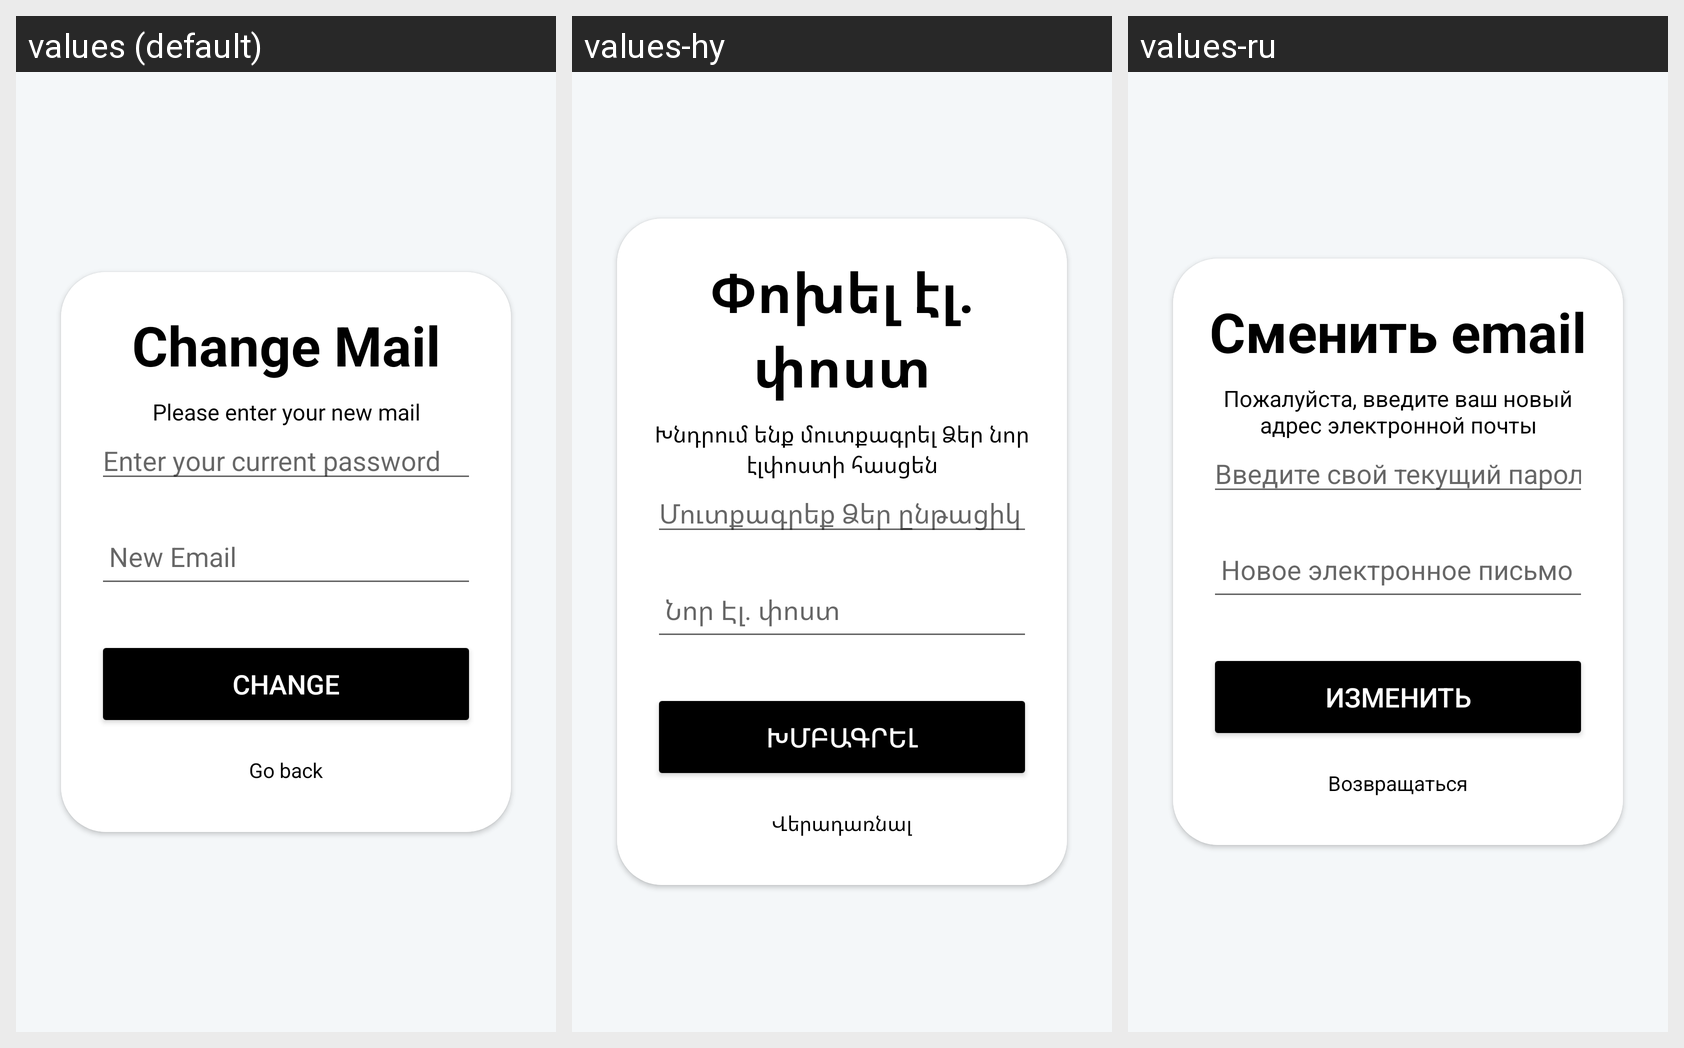

Here is an Android app screen in its default locale and in the app's own translations. Write out the translated-string differences for the strings that appear on this screen.
Android screen res/layout/activity_change_mail.xml rendered under 3 locales, left to right: values (default), values-hy, values-ru. Device: Nexus 5 (rendered at 1080×1920; each locale shown at half size, 540×960, under a caption strip naming it); theme Theme.Buy4all4.
Strings drawn on this screen, with the default value and each locale's value (text and hints the layout hard-codes, and strings that could not be matched under every locale, appear in the picture but are not listed):

change_mail
  values: Change Mail
  values-hy: Փոխել էլ. փոստ
  values-ru: Сменить email

please_enter_your_new_mail
  values: Please enter your new mail
  values-hy: Խնդրում ենք մուտքագրել Ձեր նոր էլփոստի հասցեն
  values-ru: Пожалуйста, введите ваш новый адрес электронной почты

enter_your_current_password
  values: Enter your current password
  values-hy: Մուտքագրեք Ձեր ընթացիկ գաղտնաբառը
  values-ru: Введите свой текущий пароль

new_mail
  values: New Email
  values-hy: Նոր Էլ. փոստ
  values-ru: Новое электронное письмо

change
  values: Change
  values-hy: Խմբագրել
  values-ru: Изменить

go_back
  values: Go back
  values-hy: Վերադառնալ
  values-ru: Возвращаться
